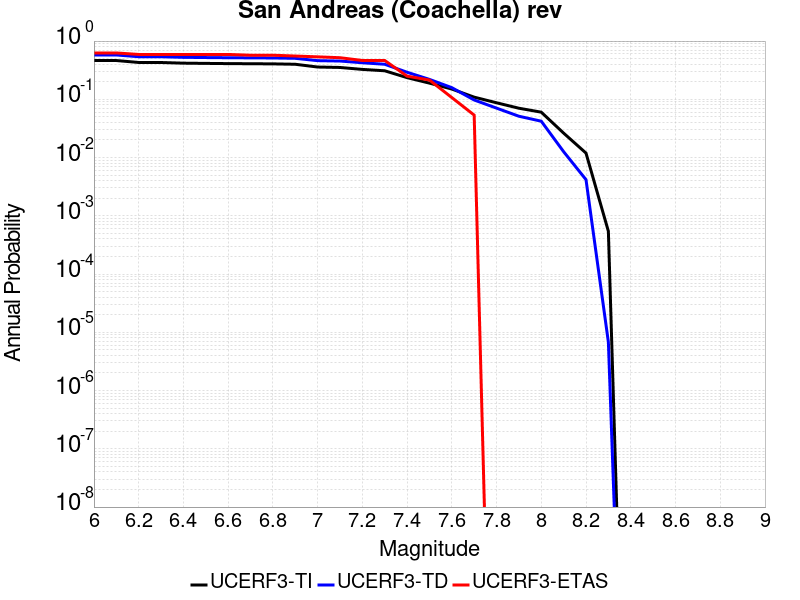

The file beside this chart, header and first rows:
Magnitude, UCERF3-TI Prob, UCERF3-TD Prob, UCERF3-ETAS Prob
6.0, 0.4633, 0.5771, 0.625
6.1, 0.4633, 0.5771, 0.625
6.2, 0.4291, 0.5388, 0.5893
6.3, 0.4284, 0.5381, 0.5893
6.4, 0.4175, 0.5255, 0.5893
6.5, 0.4136, 0.521, 0.5893
6.6, 0.4102, 0.5173, 0.5893
6.7, 0.4081, 0.5151, 0.5714
6.8, 0.4058, 0.5124, 0.5714
6.9, 0.3996, 0.5056, 0.5536
7.0, 0.3583, 0.461, 0.5357
7.1, 0.3522, 0.454, 0.5179
7.2, 0.3261, 0.4241, 0.4643
7.3, 0.309, 0.3998, 0.4643
7.4, 0.2355, 0.2915, 0.25
7.5, 0.1896, 0.2198, 0.2143
7.6, 0.1501, 0.1586, 0.1071
7.7, 0.1089, 0.09734, 0.05357
7.8, 0.0872, 0.07059, 0.0
7.9, 0.07029, 0.05121, 0.0
8.0, 0.06014, 0.0421, 0.0
8.1, 0.02626, 0.01261, 0.0
8.2, 0.01193, 0.004176, 0.0
8.3, 5.437848E-4, 6.8106624E-6, 0.0
